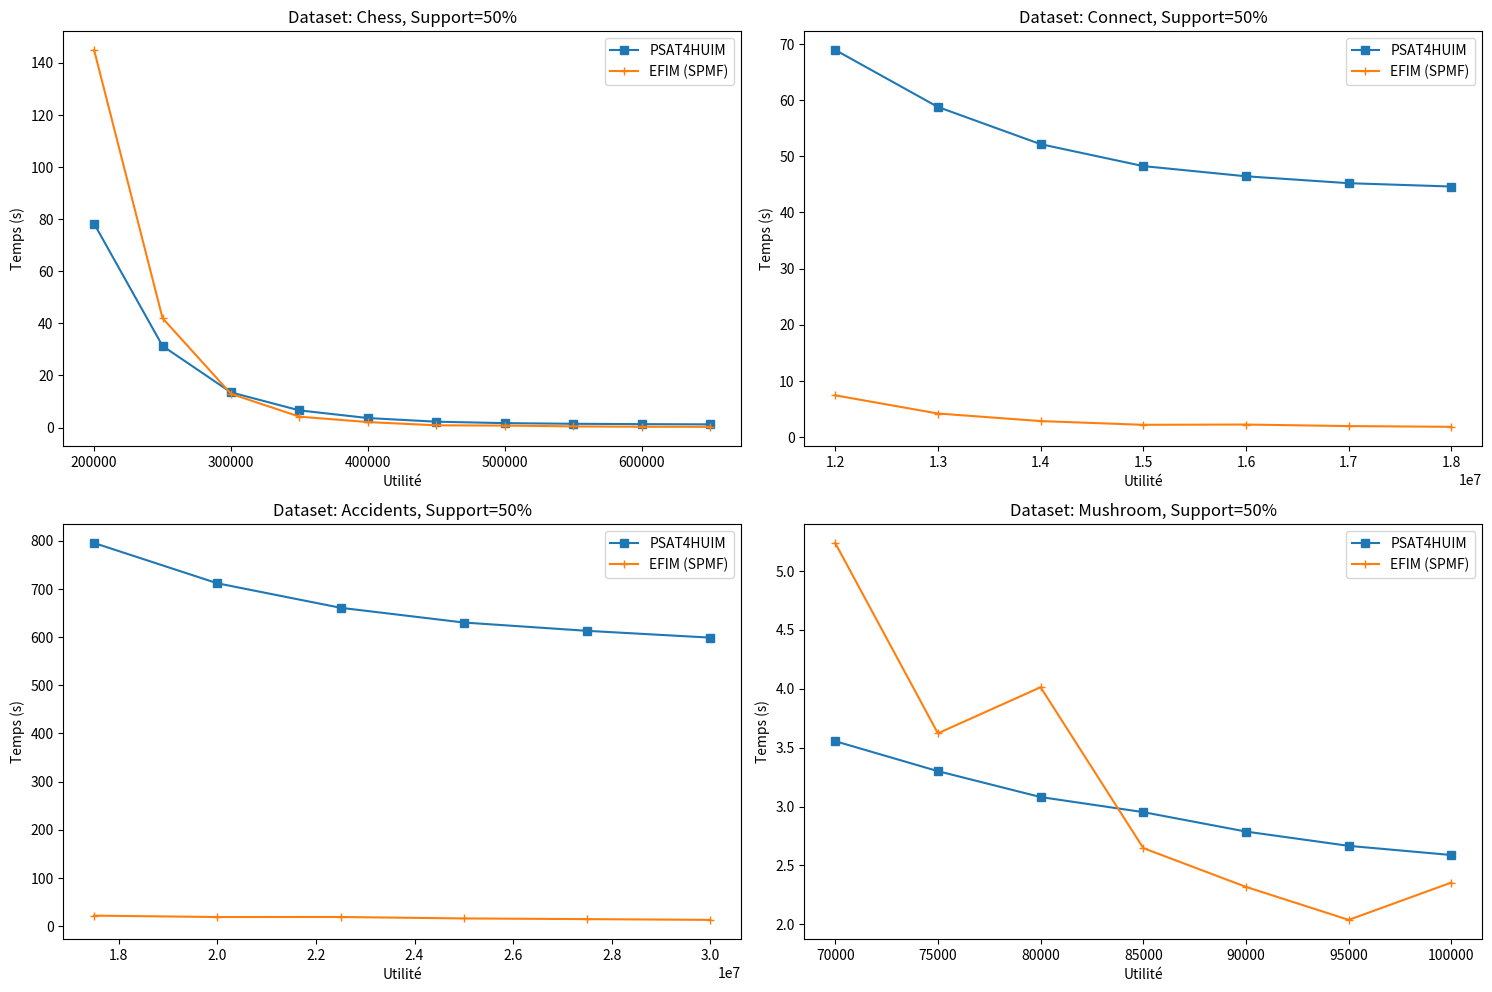

Write Python code to recreate this figure.
import matplotlib.pyplot as plt

# Données

# Chess_utility
X1 = [200000.0, 250000.0, 300000.0, 350000.0, 400000.0, 450000.0, 500000.0, 550000.0, 600000.0, 650000.0]

y1 = [78.2558, 31.3089, 13.4969, 6.59274, 3.65065, 2.25553, 1.70111, 1.45551, 1.31346, 1.23531]
y2 = [144.889, 41.969, 12.938, 4.176, 2.106, 0.857, 0.766, 0.449, 0.313, 0.286]

# Connect_utility
X2 = [12000000.0, 13000000.0, 14000000.0, 15000000.0, 16000000.0, 17000000.0, 18000000.0]

y3 = [68.9398, 58.7839, 52.1584, 48.2519, 46.4387, 45.2081, 44.6158]
y4 = [7.424, 4.187, 2.839, 2.172, 2.221, 1.947, 1.815]

# Accidents_utility
X3 = [30000000, 27500000, 25000000, 22500000, 20000000, 17500000]

y5 = [598.761, 612.882, 630.115, 660.713, 711.592, 795.197]
y6 = [12.818, 14.402, 15.799, 18.814, 18.73, 21.629]

# Mushroom_utility
X4 = [100000, 95000, 90000, 85000, 80000, 75000, 70000]

y7 = [2.58825, 2.66619, 2.78731, 2.95227, 3.08028, 3.30007, 3.55428]
y8 = [2.355, 2.038, 2.318, 2.647, 4.012, 3.621, 5.236]


# Création des subplots
fig, axs = plt.subplots(2, 2, figsize=(15, 10))

# Tracer les courbes avec des marqueurs dans chaque subplot
axs[0, 0].plot(X1, y1, marker='s', label='PSAT4HUIM')
axs[0, 0].plot(X1, y2, marker='+', label='EFIM (SPMF)')

axs[0, 0].set_title('Dataset: Chess, Support=50%')
axs[0, 0].set_xlabel('Utilité')
axs[0, 0].set_ylabel('Temps (s)')
axs[0, 0].legend()

axs[0, 1].plot(X2, y3, marker='s', label='PSAT4HUIM')
axs[0, 1].plot(X2, y4, marker='+', label='EFIM (SPMF)')

axs[0, 1].set_title('Dataset: Connect, Support=50%')
axs[0, 1].set_xlabel('Utilité')
axs[0, 1].set_ylabel('Temps (s)')
axs[0, 1].legend()

axs[1, 0].plot(X3, y5, marker='s', label='PSAT4HUIM')
axs[1, 0].plot(X3, y6, marker='+', label='EFIM (SPMF)')

axs[1, 0].set_title('Dataset: Accidents, Support=50%')
axs[1, 0].set_xlabel('Utilité')
axs[1, 0].set_ylabel('Temps (s)')
axs[1, 0].legend()

axs[1, 1].plot(X4, y7, marker='s', label='PSAT4HUIM')
axs[1, 1].plot(X4, y8, marker='+', label='EFIM (SPMF)')

axs[1, 1].set_title('Dataset: Mushroom, Support=50%')
axs[1, 1].set_xlabel('Utilité')
axs[1, 1].set_ylabel('Temps (s)')
axs[1, 1].legend()

# Ajuster l'espacement entre les subplots
plt.tight_layout()
plt.tight_layout(pad=1.0)

# Afficher le graphique
plt.savefig("high_utility_itemsets.svg", format='svg', bbox_inches='tight', pad_inches=0.0)
#plt.show()
